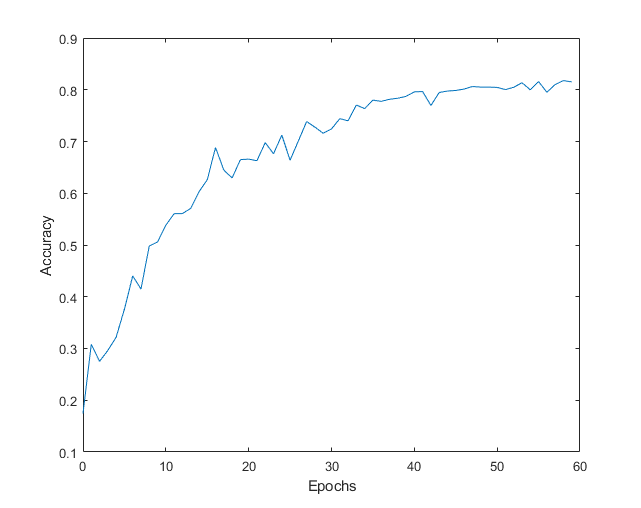

The data file committed next to this chart (first rows):
Epochs, Accuracy
0, 0.1745
1, 0.3083
2, 0.2751
3, 0.2964
4, 0.3218
5, 0.376
6, 0.4403
7, 0.4148
8, 0.4984
9, 0.5057
10, 0.5383
11, 0.5605
12, 0.5607
13, 0.5707
14, 0.6028
15, 0.6261
16, 0.6883
17, 0.6448
18, 0.6294
19, 0.665
20, 0.666
21, 0.6629
22, 0.6979
23, 0.6763
24, 0.7124
25, 0.6639
26, 0.701
27, 0.7386
28, 0.7276
29, 0.716
30, 0.7243
31, 0.7441
32, 0.7399
33, 0.7706
34, 0.7634
35, 0.78
36, 0.7775
37, 0.7816
38, 0.7836
39, 0.7872
40, 0.796
41, 0.7965
42, 0.7696
43, 0.7947
44, 0.7975
45, 0.7986
46, 0.8013
47, 0.8062
48, 0.8051
49, 0.8051
50, 0.8046
51, 0.8003
52, 0.8048
53, 0.8135
54, 0.7998
55, 0.8158
56, 0.7951
57, 0.8102
58, 0.8177
59, 0.8152
